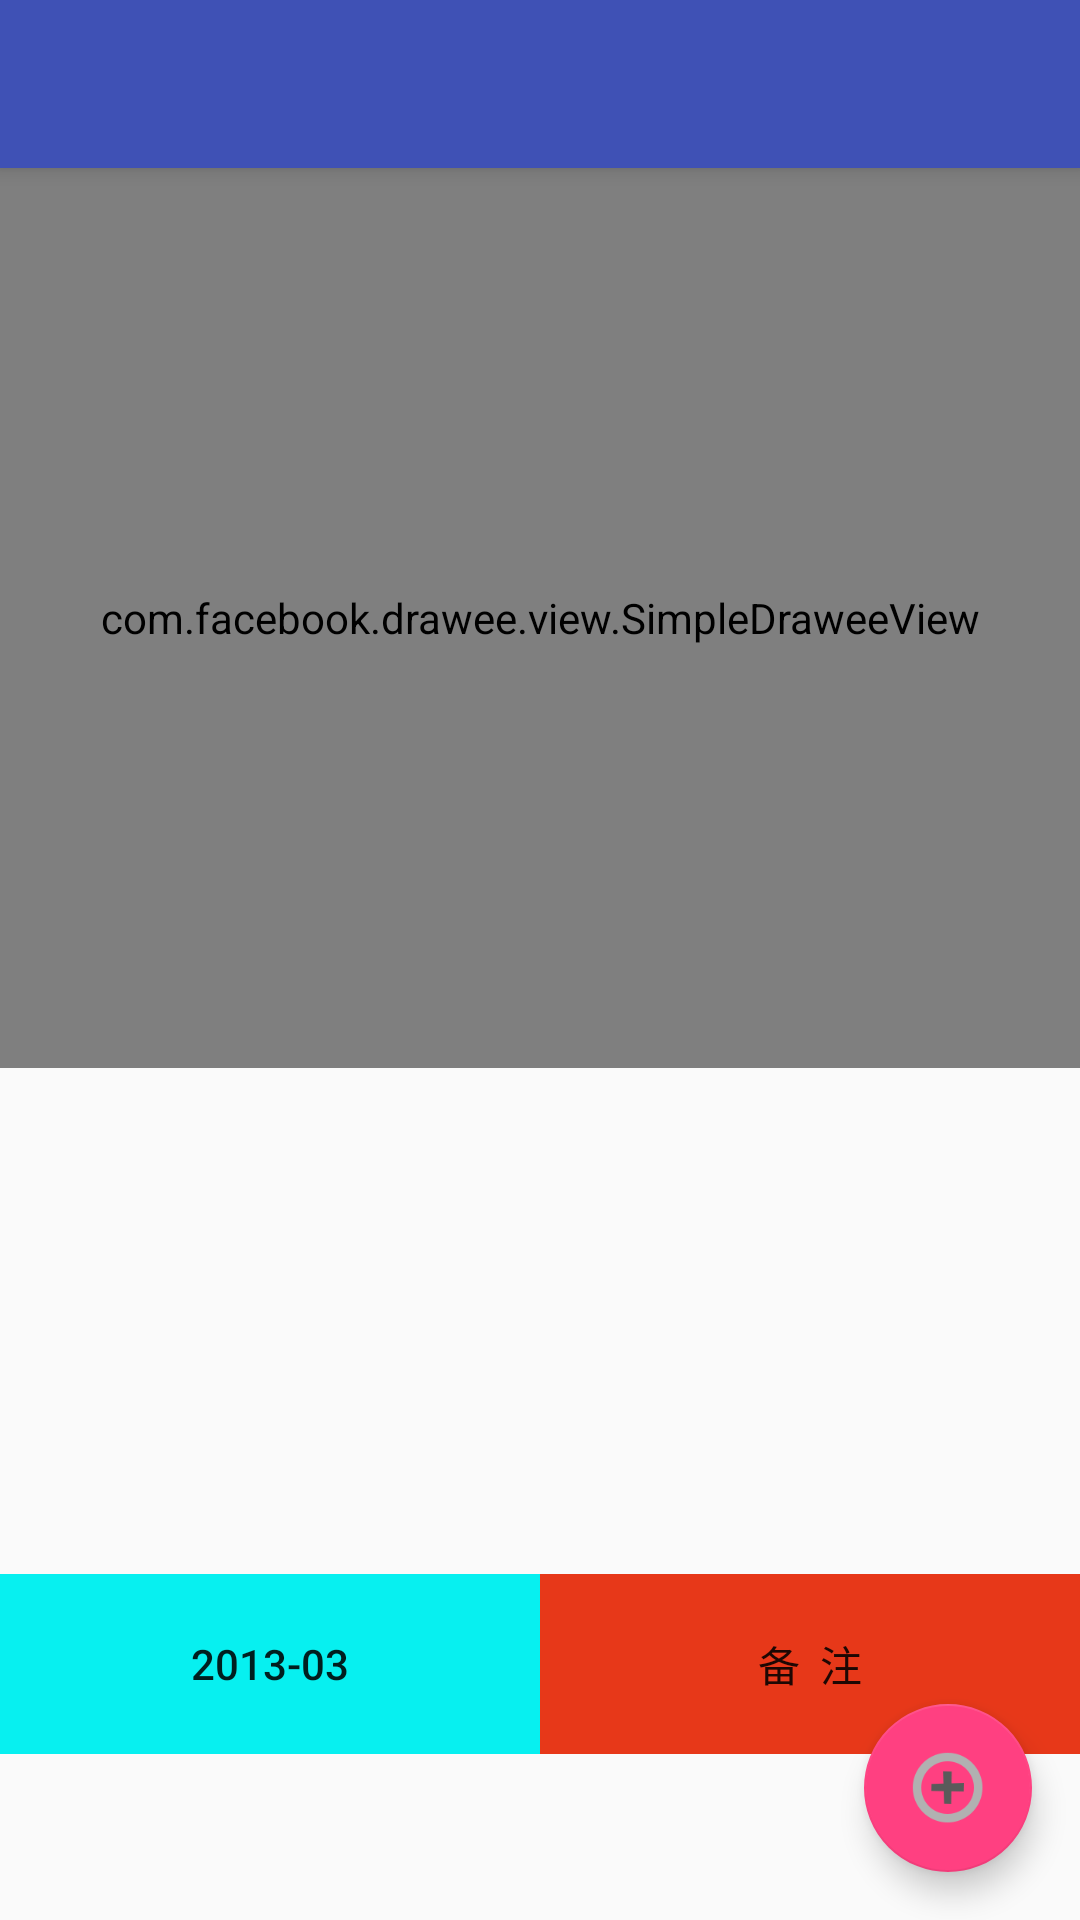

The Android layout XML behind this screen, and the referenced resources:
<!-- AndroidManifest.xml: application theme AppTheme -->
<!-- res/layout/add_costume_activity.xml -->
<?xml version="1.0" encoding="utf-8"?>
<android.support.design.widget.CoordinatorLayout xmlns:android="http://schemas.android.com/apk/res/android"
    xmlns:app="http://schemas.android.com/apk/res-auto"
    android:layout_width="match_parent"
    android:layout_height="match_parent"
    android:orientation="vertical">

    
    <android.support.design.widget.AppBarLayout
        android:layout_width="match_parent"
        android:layout_height="wrap_content"
        android:theme="@style/AppTheme.AppBarOverlay">

        <android.support.v7.widget.Toolbar
            android:id="@id/toolbar"
            android:layout_width="match_parent"
            android:layout_height="wrap_content"
            android:background="?attr/colorPrimary"
            android:fitsSystemWindows="true"
            android:minHeight="?attr/actionBarSize"
            app:theme="@style/ThemeOverlay.AppCompat.ActionBar">

        </android.support.v7.widget.Toolbar>
    </android.support.design.widget.AppBarLayout>

    
    <LinearLayout
        android:layout_width="match_parent"
        android:layout_height="match_parent"
        android:layout_marginTop="?attr/actionBarSize"
        android:orientation="vertical">

        <com.facebook.drawee.view.SimpleDraweeView
            android:id="@+id/sdv_add_costume_pic"
            style="@style/draweeViewDefault"
            android:layout_width="match_parent"
            android:layout_height="300dp"
            app:placeholderImage="@drawable/icon_add" />

        <android.support.v7.widget.RecyclerView
            android:id="@+id/rv_add_costume_sort_part"
            android:layout_width="match_parent"
            android:layout_height="0dp"
            android:layout_weight="2">

        </android.support.v7.widget.RecyclerView>


        <FrameLayout
            android:layout_width="match_parent"
            android:layout_height="0dp"
            android:layout_weight="3">

            <LinearLayout
                android:id="@+id/ll_button_bar"
                android:layout_width="match_parent"
                android:layout_height="60dp"
                android:layout_gravity="center">

                <Button
                    android:id="@+id/btn_add_costume_create_time"
                    android:layout_width="0dp"
                    android:layout_height="match_parent"
                    android:layout_weight="1"
                    android:background="@color/colorSpring"
                    android:text="2013-03" />

                <Button
                    android:id="@+id/btn_add_costume_remark"
                    android:layout_width="0dp"
                    android:layout_height="match_parent"
                    android:layout_weight="1"
                    android:background="@color/colorSummer"
                    android:text="备  注" />
            </LinearLayout>

            
            <RelativeLayout
                android:id="@+id/rl_remark_bar"
                android:layout_width="match_parent"
                android:layout_height="60dp"
                android:layout_gravity="center"
                android:visibility="gone">

                <ImageView
                    android:id="@+id/iv_remark_ok"
                    android:layout_width="40dp"
                    android:layout_height="40dp"
                    android:layout_margin="5dp"
                    android:layout_alignParentRight="true"
                    android:layout_centerVertical="true"
                    android:src="@drawable/pic_complete"/>

                <EditText
                    android:id="@+id/et_remark"
                    android:layout_width="match_parent"
                    android:layout_height="match_parent"
                    android:textColor="@android:color/white"
                    android:layout_toLeftOf="@id/iv_remark_ok"
                    android:inputType="text"
                    android:textColorHighlight="@color/darkgray"
                    android:minWidth="100dp"/>
            </RelativeLayout>

        </FrameLayout>

    </LinearLayout>

    <android.support.design.widget.FloatingActionButton
        android:id="@+id/fab_add_costume"
        android:layout_width="wrap_content"
        android:layout_height="wrap_content"
        android:layout_gravity="bottom|end"
        android:layout_margin="16dp"
        android:src="@drawable/icon_add" />

</android.support.design.widget.CoordinatorLayout>
<!-- resources referenced by this layout -->
<resources>
  <color name="colorSpring">#07f0f0</color>
  <color name="colorSummer">#e73819</color>
  <color name="darkgray">#cccccc</color>
  <!-- drawable icon_add: png bitmap (drawable-xxhdpi, 824714 bytes) -->
  <!-- drawable pic_complete: png bitmap (drawable-xxhdpi, 19398 bytes) -->
  <style name="AppTheme.AppBarOverlay" parent="ThemeOverlay.AppCompat.Dark.ActionBar" />
  <style name="draweeViewDefault">
          <item name="actualImageScaleType">fitCenter</item>
          <item name="placeholderImage">@drawable/pic_default</item>
          <item name="placeholderImageScaleType">center</item>
          <item name="failureImage">@drawable/icon_failure</item>
          <item name="failureImageScaleType">center</item>
          <item name="retryImage">@drawable/icon_retry</item>
          <item name="retryImageScaleType">center</item>
          <item name="progressBarImage">@drawable/icon_progress</item>
          <item name="progressBarImageScaleType">center</item>
          <item name="progressBarAutoRotateInterval">1000</item>
          <item name="backgroundImage">@color/black_translucent</item>
          <item name="fadeDuration">1000</item>
      </style>
  <style name="AppTheme" parent="Theme.AppCompat.Light.DarkActionBar">
          
          <item name="colorPrimary">@color/colorPrimary</item>
          <item name="colorPrimaryDark">@color/colorPrimaryDark</item>
          <item name="colorAccent">@color/colorAccent</item>
      </style>
  <!-- drawable pic_default: png bitmap (drawable-xxhdpi, 5411 bytes) -->
  <color name="black_translucent">#60000000</color>
  <color name="colorPrimary">#3F51B5</color>
  <color name="colorPrimaryDark">#303F9F</color>
  <color name="colorAccent">#FF4081</color>
</resources>
